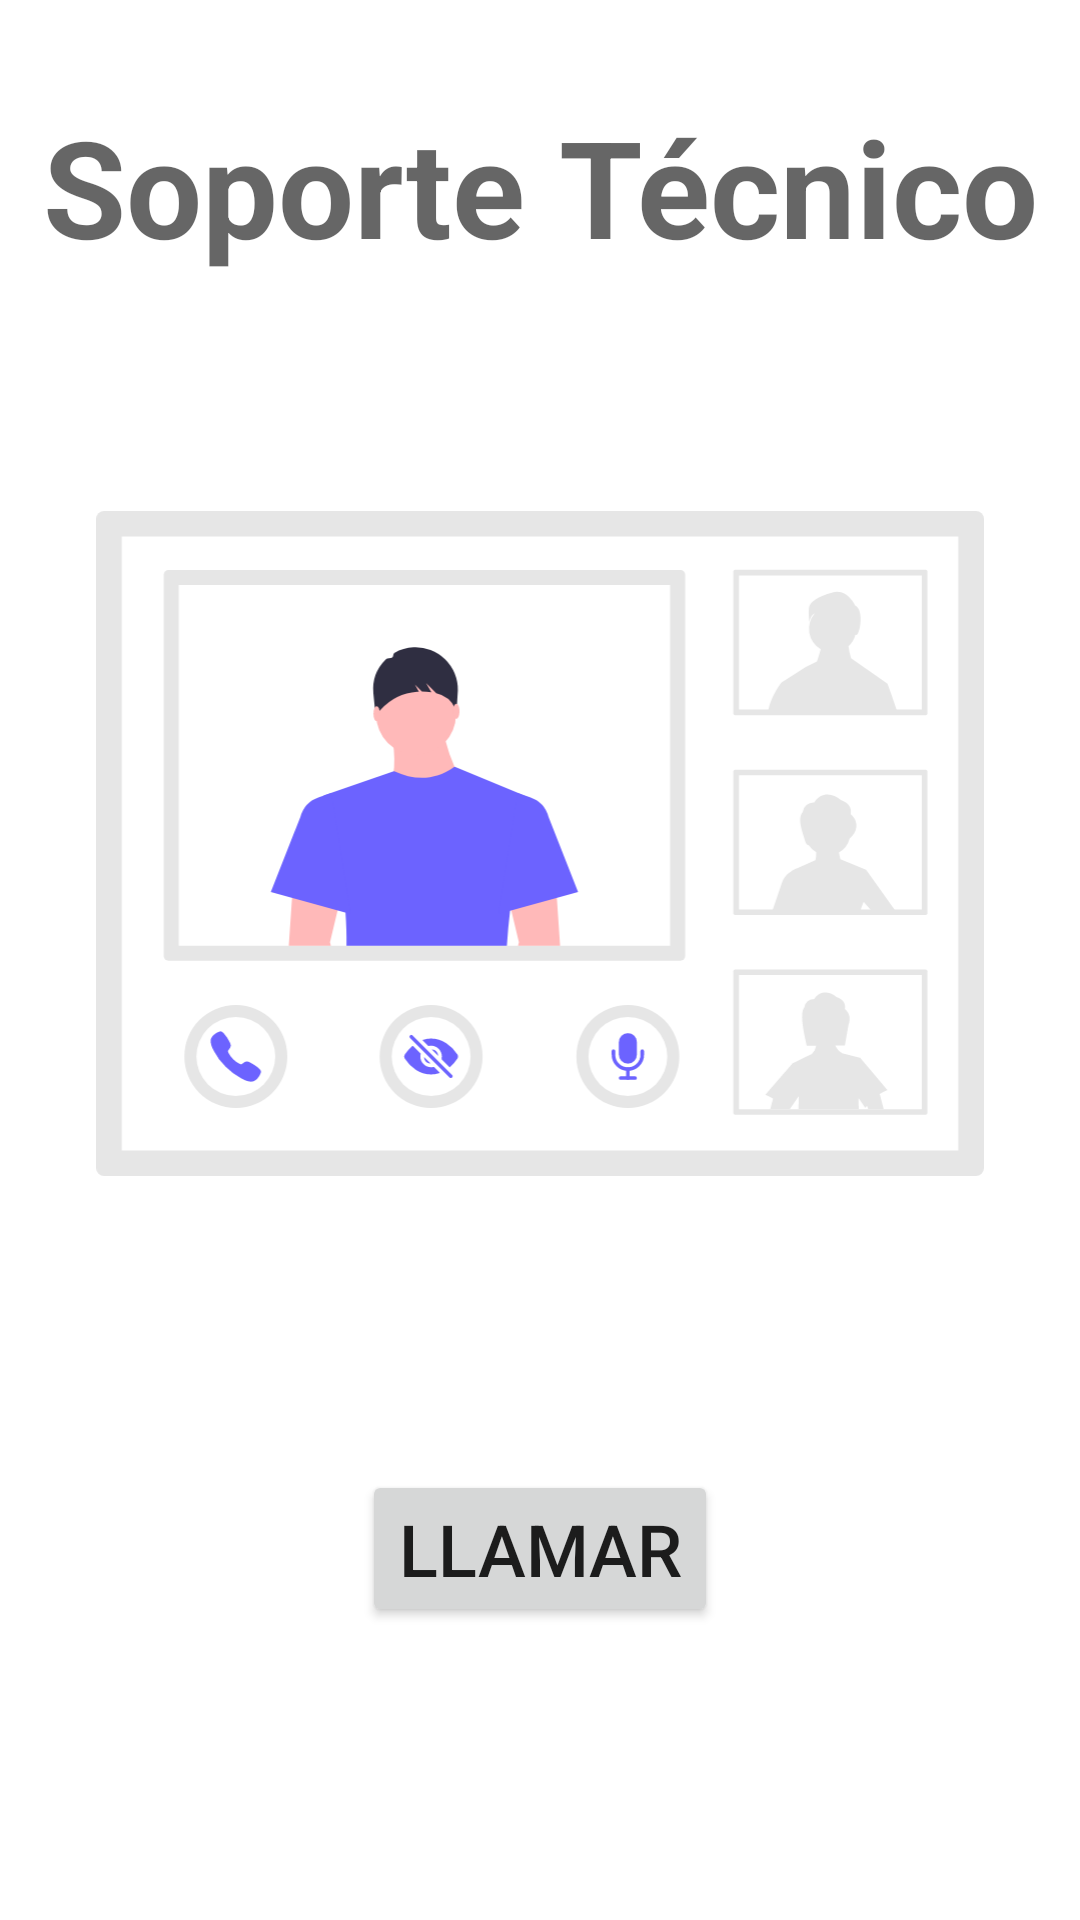

The Android layout XML behind this screen, and the referenced resources:
<!-- AndroidManifest.xml: application theme Theme.Shortcuts -->
<!-- res/layout/fragment_flow_three.xml -->
<?xml version="1.0" encoding="utf-8"?>
<androidx.constraintlayout.widget.ConstraintLayout xmlns:android="http://schemas.android.com/apk/res/android"
    xmlns:app="http://schemas.android.com/apk/res-auto"
    xmlns:tools="http://schemas.android.com/tools"
    android:layout_width="match_parent"
    android:layout_height="match_parent"
    tools:context="io.example.shorcuts.FlowThreeFragment">

    <ImageView
        android:id="@+id/imageView"
        android:layout_width="0dp"
        android:layout_height="wrap_content"
        android:layout_marginStart="32dp"
        android:layout_marginEnd="32dp"
        android:adjustViewBounds="true"
        android:contentDescription="@string/it_support"
        app:layout_constraintBottom_toBottomOf="parent"
        app:layout_constraintEnd_toEndOf="parent"
        app:layout_constraintStart_toStartOf="parent"
        app:layout_constraintTop_toBottomOf="@+id/textView"
        app:layout_constraintVertical_bias="0.24000001"
        app:srcCompat="@drawable/ic_it_support" />

    <Button
        android:id="@+id/btnCall"
        android:layout_width="wrap_content"
        android:layout_height="wrap_content"
        android:text="@string/call_button"
        android:textSize="24sp"
        app:layout_constraintBottom_toBottomOf="parent"
        app:layout_constraintEnd_toEndOf="parent"
        app:layout_constraintStart_toStartOf="parent"
        app:layout_constraintTop_toBottomOf="@+id/imageView" />

    <TextView
        android:id="@+id/textView"
        android:layout_width="wrap_content"
        android:layout_height="wrap_content"
        android:layout_marginTop="32dp"
        android:text="@string/it_support"
        android:textAlignment="center"
        android:textAppearance="@style/TextAppearance.AppCompat.Display2"
        android:textStyle="bold"
        android:typeface="normal"
        app:layout_constraintEnd_toEndOf="parent"
        app:layout_constraintStart_toStartOf="parent"
        app:layout_constraintTop_toTopOf="parent" />

</androidx.constraintlayout.widget.ConstraintLayout>
<!-- resources referenced by this layout -->
<resources>
  <!-- drawable ic_it_support: vector/xml drawable (drawable, 10908 chars, omitted) -->
  <string name="call_button">Llamar</string>
  <string name="it_support">Soporte Técnico</string>
  <style name="Theme.Shortcuts" parent="Theme.MaterialComponents.DayNight.DarkActionBar">
          
          <item name="colorPrimary">@color/purple_500</item>
          <item name="colorPrimaryVariant">@color/purple_700</item>
          <item name="colorOnPrimary">@color/white</item>
          
          <item name="colorSecondary">@color/teal_200</item>
          <item name="colorSecondaryVariant">@color/teal_700</item>
          <item name="colorOnSecondary">@color/black</item>
          
          <item name="android:statusBarColor" tools:targetApi="l">?attr/colorPrimaryVariant</item>
          
      </style>
  <!-- not gathered from this repository: default colours our renderer supplied (Android Studio template values) -->
  <color name="purple_500">#FF6200EE</color>
  <color name="purple_700">#FF3700B3</color>
  <color name="teal_200">#FF03DAC5</color>
  <color name="teal_700">#FF018786</color>
  <color name="black">#FF000000</color>
  <color name="white">#FFFFFFFF</color>
</resources>
